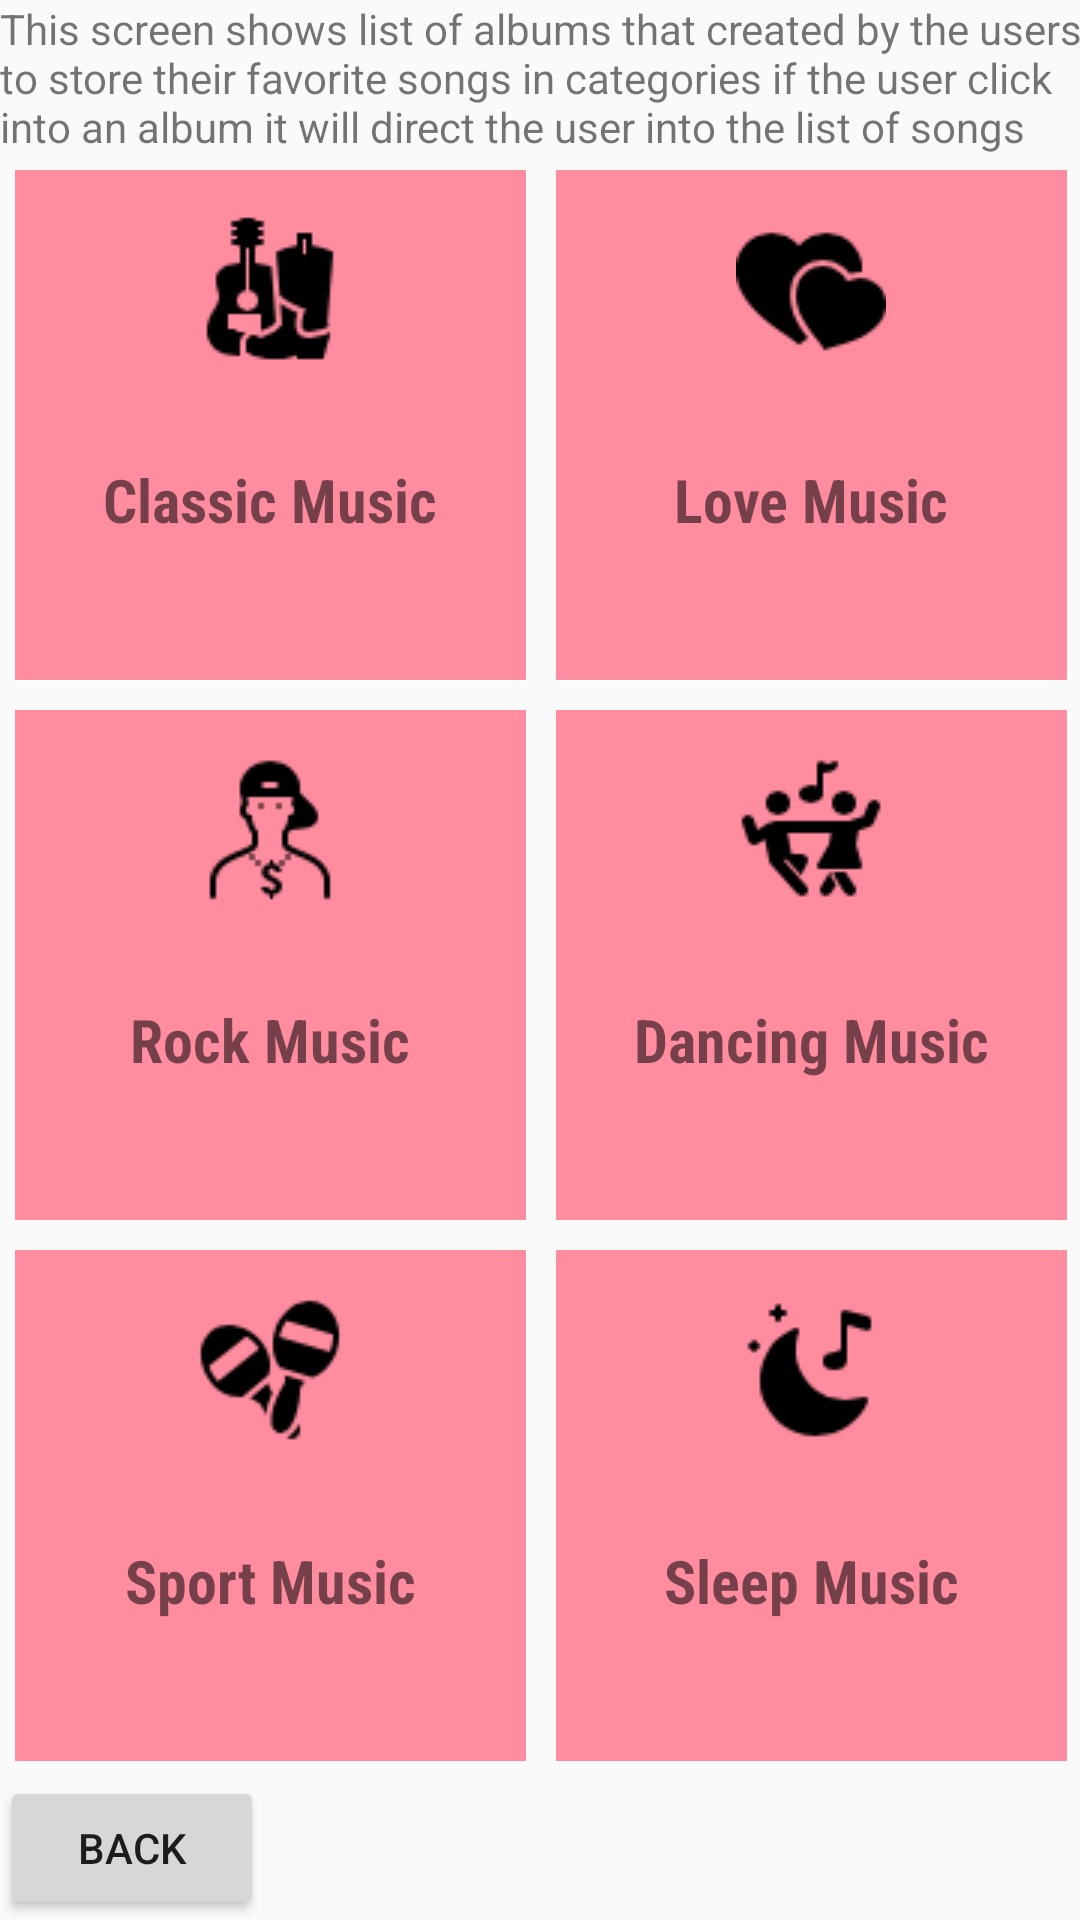

Layout XML and referenced resources for this Android screen:
<!-- AndroidManifest.xml: application theme AppTheme -->
<!-- res/layout/activity_my_album.xml -->
<?xml version="1.0" encoding="utf-8"?>
<ScrollView xmlns:android="http://schemas.android.com/apk/res/android"
    xmlns:app="http://schemas.android.com/apk/res-auto"
    xmlns:tools="http://schemas.android.com/tools"
    android:id="@+id/activity_my_album"
    android:layout_width="match_parent"
    android:layout_height="match_parent"
    android:fillViewport="true"
    android:paddingBottom="@dimen/activity_vertical_margin"
    android:paddingLeft="@dimen/activity_horizontal_margin"
    android:paddingRight="@dimen/activity_horizontal_margin"
    android:paddingTop="@dimen/activity_vertical_margin"
    tools:context="app.qadheeb.fatimah.musicapp.MyAlbum">
    <LinearLayout
        android:layout_width="match_parent"
        android:layout_height="match_parent"
        android:orientation="vertical">
        <TextView
            android:id="@+id/info_text_my_album"
            android:layout_width="wrap_content"
            android:layout_height="wrap_content"
            android:text="@string/info_activity_my_album" />
        <LinearLayout
            android:layout_width="match_parent"
            android:layout_height="0dp"
            android:layout_weight="1"
            android:orientation="horizontal">
            <TextView
                android:id="@+id/album_image_view_one"
                style="@style/AlbumIcon"
                android:drawableTop="@drawable/classic_music"
                android:text="Classic Music"
                />
            <TextView
                android:id="@+id/album_image_view_two"
                style="@style/AlbumIcon"
                android:drawableTop="@drawable/love_music"
                android:text="Love Music" />
        </LinearLayout>
        <LinearLayout
            android:layout_width="match_parent"
            android:layout_height="0dp"
            android:layout_weight="1"
            android:orientation="horizontal">
            <TextView
                android:id="@+id/album_image_view_three"
                style="@style/AlbumIcon"
                android:drawableTop="@drawable/rock_music"
                android:text="Rock Music" />
            <TextView
                android:id="@+id/album_image_view_four"
                style="@style/AlbumIcon"
                android:drawableTop="@drawable/dancing_music"
                android:text="Dancing Music" />
        </LinearLayout>
        <LinearLayout
            android:layout_width="match_parent"
            android:layout_height="0dp"
            android:layout_weight="1"
            android:orientation="horizontal">
            <TextView
                android:id="@+id/album_image_view_five"
                style="@style/AlbumIcon"
                android:drawableTop="@drawable/sport_music"
                android:text="Sport Music" />
            <TextView
                android:id="@+id/album_image_view_six"
                style="@style/AlbumIcon"
                android:drawableTop="@drawable/sleep_muisc"
                android:text="Sleep Music" />
        </LinearLayout>
        <LinearLayout
            android:layout_width="match_parent"
            android:layout_height="wrap_content"
            android:orientation="horizontal">
            <Button
                android:id="@+id/my_album_back_button"
                android:layout_width="wrap_content"
                android:layout_height="wrap_content"
                android:text="back" />
        </LinearLayout>
    </LinearLayout>
</ScrollView>
<!-- resources referenced by this layout -->
<resources>
  <!-- drawable classic_music: png bitmap (drawable, 1216 bytes) -->
  <!-- drawable dancing_music: png bitmap (drawable, 1108 bytes) -->
  <!-- drawable love_music: png bitmap (drawable, 1055 bytes) -->
  <!-- drawable rock_music: png bitmap (drawable, 1116 bytes) -->
  <!-- drawable sleep_muisc: png bitmap (drawable, 906 bytes) -->
  <!-- drawable sport_music: png bitmap (drawable, 1410 bytes) -->
  <string name="info_activity_my_album">This screen shows list of albums that created by the users to store their favorite songs in categories if the user click into an album it will direct the user into the list of songs
      </string>
  <style name="AlbumIcon">
          <item name="android:layout_weight">1</item>
          <item name="android:layout_height">match_parent</item>
          <item name="android:layout_width">0dp</item>
          <item name="android:background">@color/squareColor</item>
          <item name="android:layout_margin">5dp</item>
          <item name="android:padding">15dp</item>
          <item name="android:gravity">center</item>
          <item name="android:textAlignment">center</item>
          <item name="android:fontFamily">sans-serif-condensed</item>
          <item name="android:textSize">20sp</item>
          <item name="android:textStyle">bold</item>
      </style>
  <style name="AppTheme" parent="Theme.AppCompat.Light.DarkActionBar">
          
          <item name="colorPrimary">@color/colorPrimary</item>
          <item name="colorPrimaryDark">@color/colorPrimaryDark</item>
          <item name="colorAccent">@color/colorAccent</item>
      </style>
  <color name="squareColor">#FF8C9F</color>
  <color name="colorPrimary">#B61952</color>
  <color name="colorPrimaryDark">#C90048</color>
  <color name="colorAccent">#FF4081</color>
</resources>
